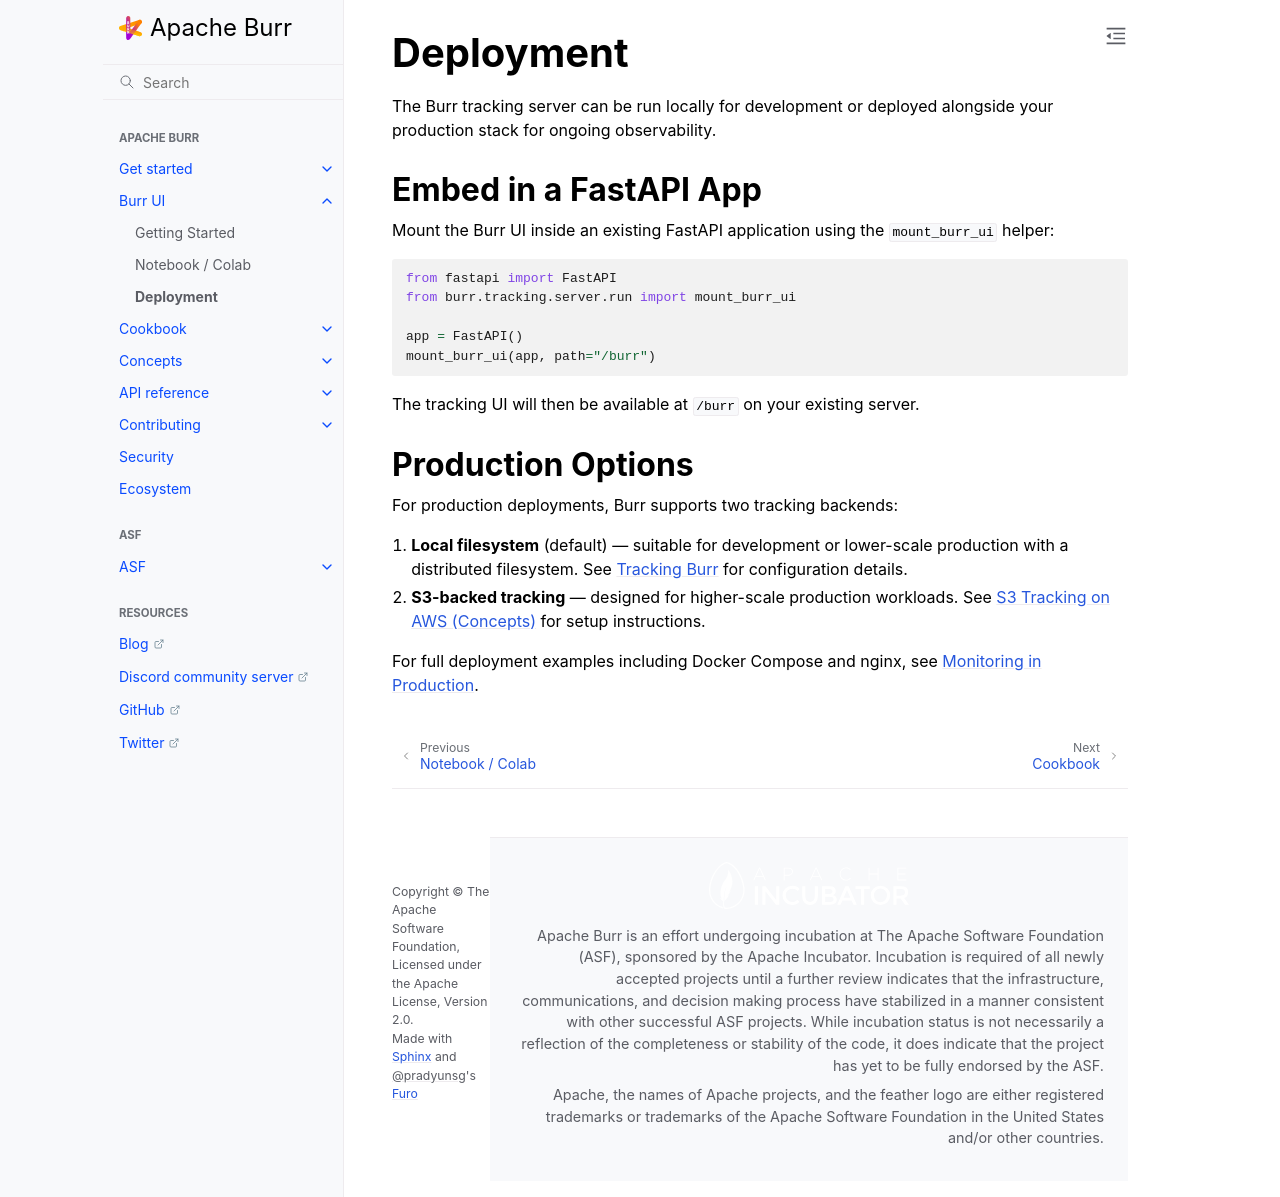

repository: dovel-pr17-validation/pr17r29-pypi-burr · page: ui/deployment/index.html · generator: sphinx

..
   Licensed to the Apache Software Foundation (ASF) under one
   or more contributor license agreements.  See the NOTICE file
   distributed with this work for additional information
   regarding copyright ownership.  The ASF licenses this file
   to you under the Apache License, Version 2.0 (the
   "License"); you may not use this file except in compliance
   with the License.  You may obtain a copy of the License at

     http://www.apache.org/licenses/LICENSE-2.0

   Unless required by applicable law or agreed to in writing,
   software distributed under the License is distributed on an
   "AS IS" BASIS, WITHOUT WARRANTIES OR CONDITIONS OF ANY
   KIND, either express or implied.  See the License for the
   specific language governing permissions and limitations
   under the License.


.. _ui-deployment:

==========
Deployment
==========

The Burr tracking server can be run locally for development or deployed alongside your
production stack for ongoing observability.

--------------------------
Embed in a FastAPI App
--------------------------

Mount the Burr UI inside an existing FastAPI application using the ``mount_burr_ui`` helper:

.. code-block:: python

    from fastapi import FastAPI
    from burr.tracking.server.run import mount_burr_ui

    app = FastAPI()
    mount_burr_ui(app, path="/burr")

The tracking UI will then be available at ``/burr`` on your existing server.

--------------------
Production Options
--------------------

For production deployments, Burr supports two tracking backends:

1. **Local filesystem** (default) — suitable for development or lower-scale production
   with a distributed filesystem. See :ref:`tracking` for configuration details.

2. **S3-backed tracking** — designed for higher-scale production workloads.
   See :ref:`s3-tracking-aws` for setup instructions.

For full deployment examples including Docker Compose and nginx, see
:doc:`../examples/deployment/monitoring`.
